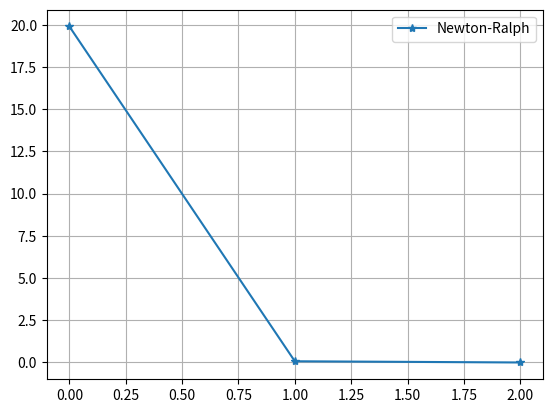

The matplotlib source for this figure:

#import math
import matplotlib.pyplot as plt
#import random

#def function(x):
#    return math.sin(3*x)-math.cos(2*x)

#def function(x):
#    return 3*x-math.cos(x)-1
#def ff(x):
#    return 3 + math.sin(x)

def function(x):
    return (x*x*x)-0.165*(x*x)+(3.993*pow(10,-4))
def ff(x):
    return 3*(x*x)-0.33*x

error=[]

product=[]  
i=1

x_i = 0.05
x_r = x_i-(function(x_i)/ff(x_i))
error.append((abs(x_r-x_i)/x_r)*100.0)
product.append(x_r)
while i < 3:
    x_i=x_r
    #print (i,x_r)
    if(function(x_r))==0:
        break
    temp=x_r
    x_r=x_i-(function(x_i)/ff(x_i))
    product.append(x_r)
    error.append((abs(x_r-temp)/x_r)*100.0)
    #print (i,error[i])       
    i+=1  
#print (i,x_r)
print ("Final Roots after iteration: "+str(x_r))

print ("Roots: ")
for i in range(3):
    print (i+1, product[i])

print ("Error in percentage: ")

for i in range(3):    
    print (i+1, error[i])

plt.plot(range(i+1),error,label='Newton-Ralph',marker='*')
plt.grid()
plt.legend()
plt.show()

